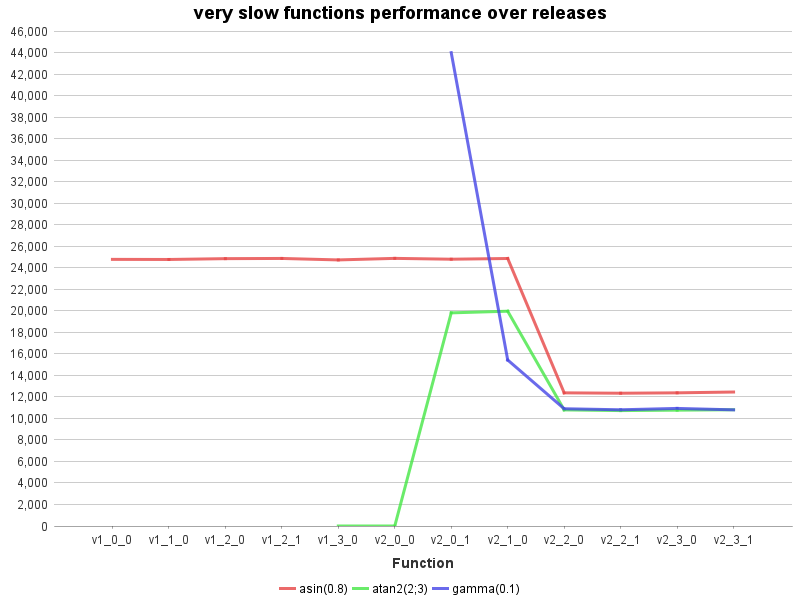

The file beside this chart, header and first rows:
Function, asin(0.8), atan2(2;3), gamma(0.1)
v1_0_0, 24785, , 
v1_1_0, 24775, , 
v1_2_0, 24852, , 
v1_2_1, 24871, , 
v1_3_0, 24734, 0.4, 
v2_0_0, 24878, 0.4, 
v2_0_1, 24800, 19813, 44000
v2_1_0, 24866, 19966, 15431
v2_2_0, 12377, 10792, 10900
v2_2_1, 12343, 10729, 10803
v2_3_0, 12378, 10767, 10930
v2_3_1, 12454, 10807, 10798
